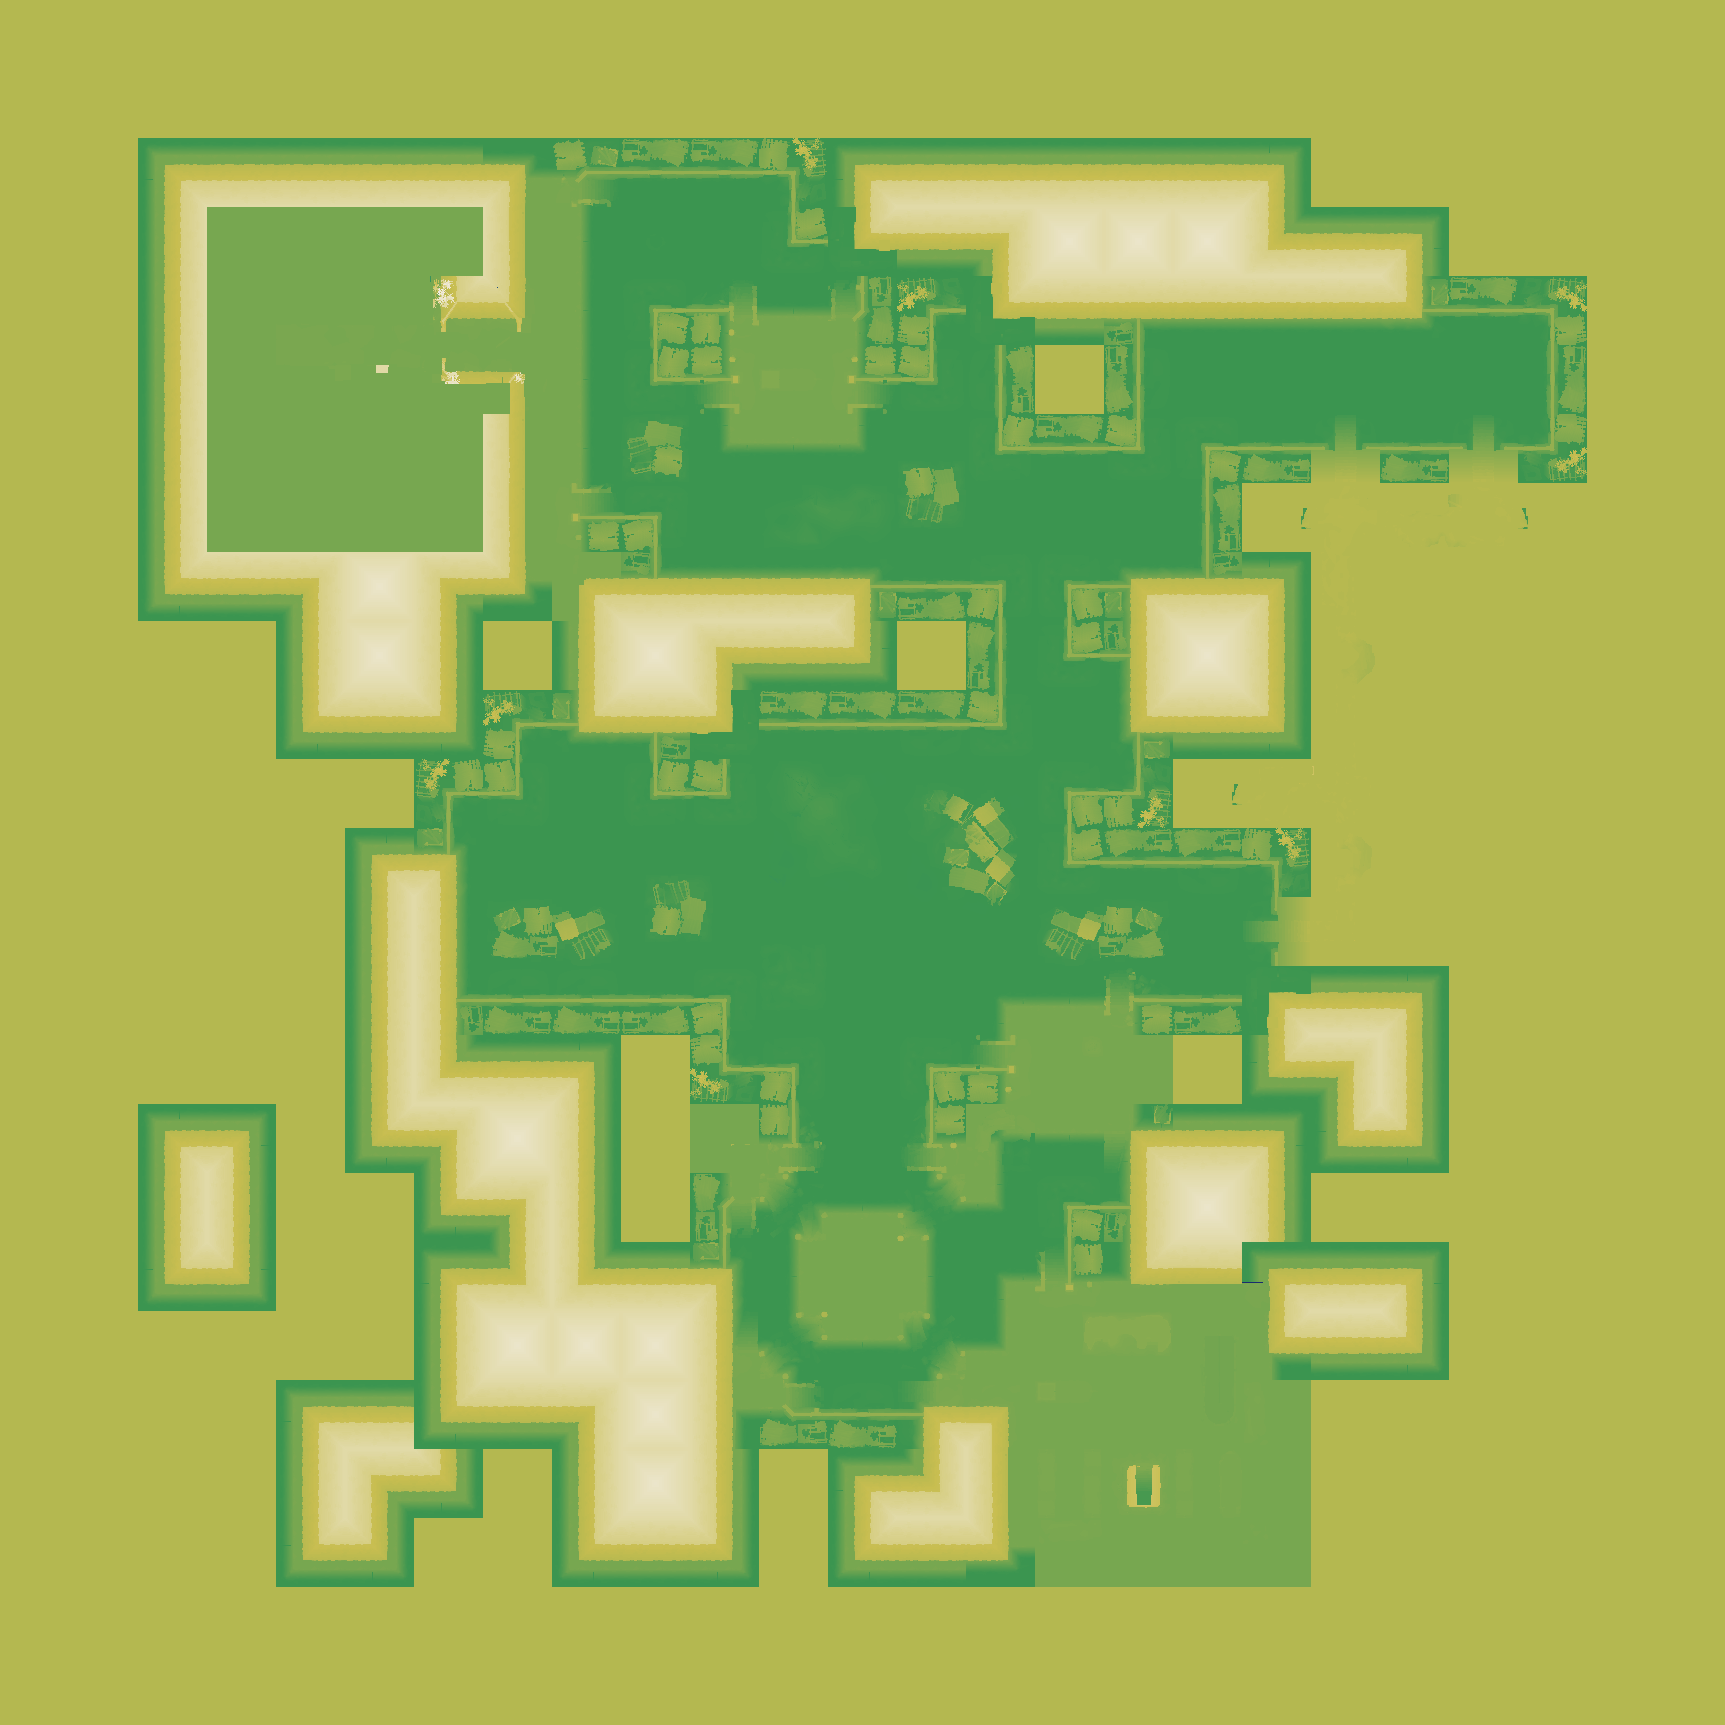

The file beside this chart, header and first rows:
source	layout_generated (walk_layer.build_heigh…
grid	sim_2858929328.tsv
width	1725
height	1725
format	i16 LE, row-major, levels of 7.8125 worl…
min	-128
max	129
